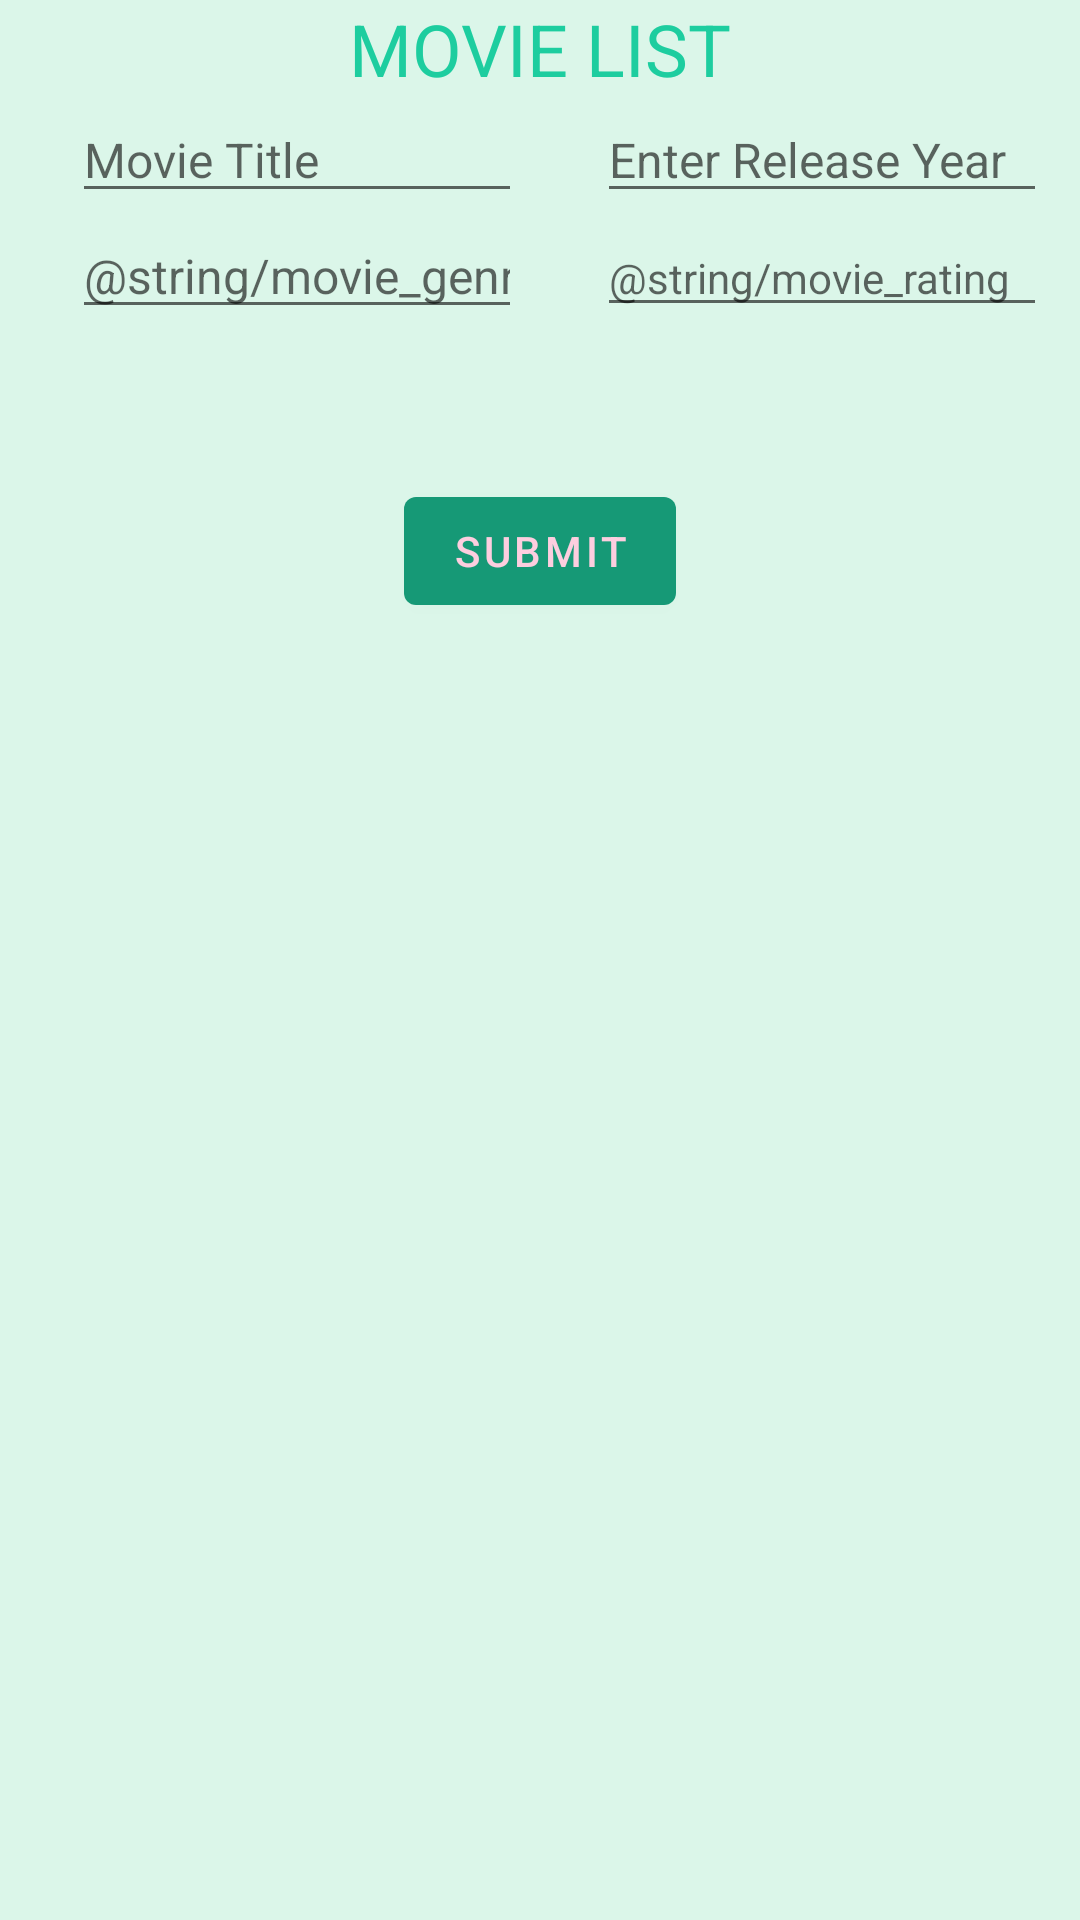

This screen was rendered from an Android layout file. Write that file and the resources it references.
<!-- AndroidManifest.xml: application theme Theme.MovieList -->
<!-- res/layout/activity_add_movie.xml -->
<?xml version="1.0" encoding="utf-8"?>
<androidx.constraintlayout.widget.ConstraintLayout xmlns:android="http://schemas.android.com/apk/res/android"
    xmlns:app="http://schemas.android.com/apk/res-auto"
    xmlns:tools="http://schemas.android.com/tools"
    android:id="@+id/add_movie"
    android:layout_width="match_parent"
    android:layout_height="match_parent"
    android:background="@color/teal_cold"
    android:layout_marginTop="6dp"
    tools:context=".AddMovieActivity">

    <TextView
        android:id="@+id/app_title"
        android:layout_width="wrap_content"
        android:layout_height="wrap_content"
        android:text="@string/movie_list"
        android:textSize="24sp"
        android:textColor="@color/mint"
        app:layout_constraintEnd_toEndOf="parent"
        app:layout_constraintStart_toStartOf="parent"
        app:layout_constraintTop_toTopOf="parent" />

    <LinearLayout
        android:layout_width="match_parent"
        android:layout_height="wrap_content"
        android:id="@+id/movie_entry_layout"
        android:orientation="vertical"
        app:layout_constraintTop_toBottomOf="@id/app_title"
        app:layout_constraintStart_toStartOf="parent"
        app:layout_constraintEnd_toEndOf="parent">

        <LinearLayout
            android:layout_width="match_parent"
            android:layout_height="wrap_content"
            android:orientation="horizontal">

            <EditText
                android:id="@+id/title"
                android:layout_width="150dp"
                android:layout_height="wrap_content"
                android:hint="@string/movie_title"
                android:textColor="@color/grey_black"
                android:autofillHints="none"
                android:layout_marginStart="24dp"
                android:inputType="text"
                android:textSize="16sp"

                />

            <EditText
                android:id="@+id/year_of_release"
                android:layout_width="150dp"
                android:layout_height="wrap_content"
                android:layout_marginStart="25dp"
                android:hint="@string/enter_release_year"
                android:textColor="@color/grey_black"
                android:inputType="number"
                android:textSize="16sp"

                />
        </LinearLayout>

        <LinearLayout
            android:layout_width="wrap_content"
            android:layout_height="wrap_content"
            android:orientation="horizontal">

            <EditText
                android:id="@+id/movie_genre"
                android:layout_width="150dp"
                android:layout_height="wrap_content"
                android:layout_marginStart="24dp"
                android:hint="@string/movie_genre"
                android:textColor="@color/grey_black"
                android:inputType="text"
                android:textSize="16sp"
                 />

            <EditText
                android:id="@+id/rating"
                android:layout_width="150dp"
                android:layout_height="wrap_content"
                android:hint="@string/movie_rating"
                android:textSize="14sp"
                android:textColor="@color/grey_black"
                android:inputType="numberDecimal"
                android:layout_marginStart="25dp"

               />

        </LinearLayout>
    </LinearLayout>
    <com.google.android.material.button.MaterialButton
        android:layout_width="wrap_content"
        android:layout_height="wrap_content"
        android:id="@+id/back_button"
        android:text="@string/submit"
        android:layout_marginTop="50dp"
        android:gravity="center"
        app:layout_constraintTop_toBottomOf="@id/movie_entry_layout"
        app:layout_constraintStart_toStartOf="@id/movie_entry_layout"
        app:layout_constraintEnd_toEndOf="@id/movie_entry_layout"
        android:onClick="backToFirst"
        />
</androidx.constraintlayout.widget.ConstraintLayout>
<!-- resources referenced by this layout -->
<resources>
  <color name="grey_black">#272121</color>
  <color name="mint">#1DCD9F</color>
  <color name="teal_cold">#DBF6E9</color>
  <string name="enter_release_year">Enter Release Year</string>
  <string name="movie_list">MOVIE LIST</string>
  <string name="movie_title">Movie Title</string>
  <string name="submit">SUBMIT</string>
  <style name="Theme.MovieList" parent="Base.Theme.MovieList">
          <item name="android:textColorPrimary">@color/retro_black</item>
      </style>
  <style name="Base.Theme.MovieList" parent="Theme.MaterialComponents.DayNight.DarkActionBar">
          
           <item name="colorPrimary">@color/dark_mint</item>
          <item name="colorOnPrimary">@color/baby_pink</item>
          <item name="colorSurface">@color/sea_foam_cold</item>
  
      </style>
  <color name="retro_black">#222222</color>
  <color name="dark_mint">#169976</color>
  <color name="baby_pink">#FDCEDF</color>
  <color name="sea_foam_cold">#9DDFD3</color>
</resources>
